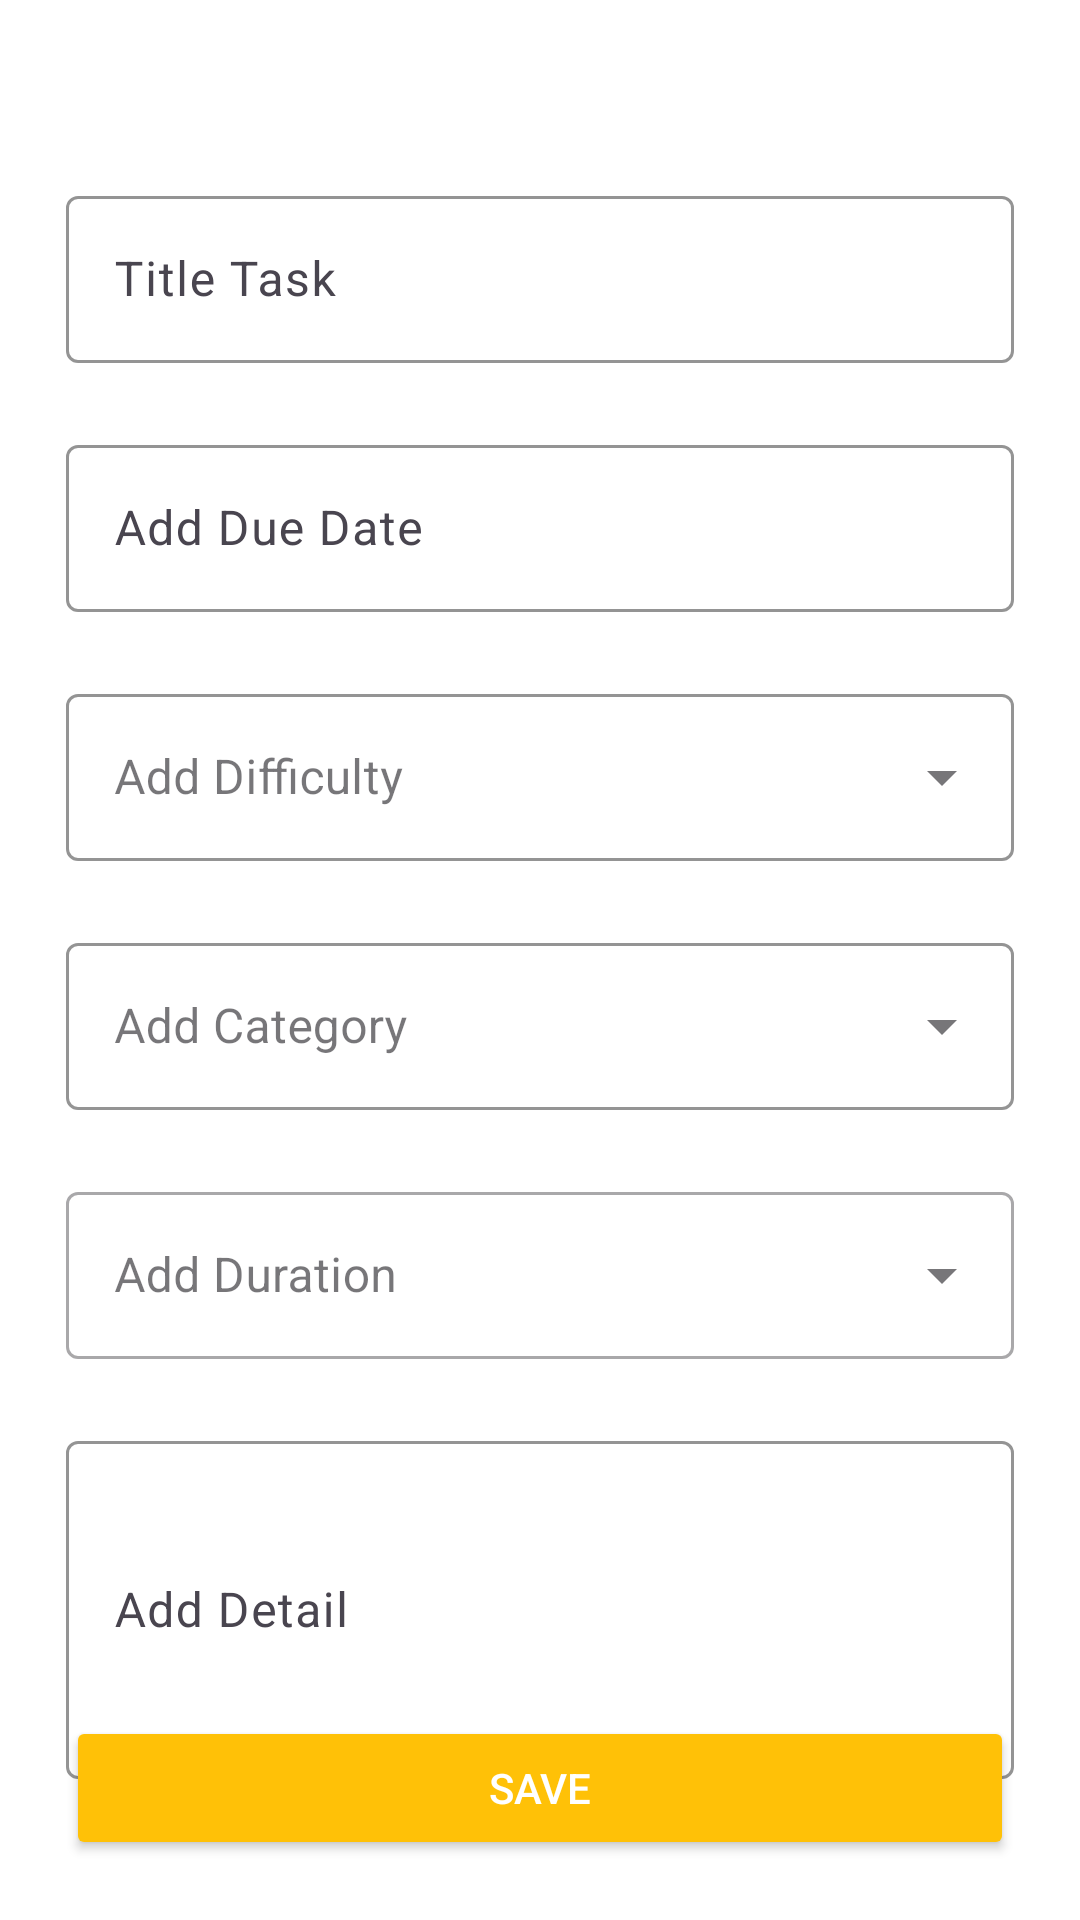

The Android layout XML behind this screen, and the referenced resources:
<!-- AndroidManifest.xml: application theme Theme.SkegoApp -->
<!-- res/layout/activity_edit_task.xml -->
<?xml version="1.0" encoding="utf-8"?>
<androidx.constraintlayout.widget.ConstraintLayout xmlns:android="http://schemas.android.com/apk/res/android"
    xmlns:app="http://schemas.android.com/apk/res-auto"
    xmlns:tools="http://schemas.android.com/tools"
    android:layout_width="match_parent"
    android:layout_height="match_parent"
    android:background="#FFFFFF"
    tools:context=".ui.main.edit_task.EditTaskActivity">

    <ImageButton
        android:id="@+id/btn_back"
        android:layout_width="24dp"
        android:layout_height="24dp"
        android:layout_marginStart="22dp"
        android:layout_marginTop="22dp"
        android:background="@android:color/transparent"
        android:contentDescription="@string/menu_icon"
        android:scaleType="centerInside"
        android:src="@drawable/ic_back"
        app:layout_constraintStart_toStartOf="parent"
        app:layout_constraintTop_toTopOf="parent" />

    
    <com.google.android.material.textfield.TextInputLayout
        android:id="@+id/title_task_input"
        android:layout_width="0dp"
        android:layout_height="wrap_content"
        android:layout_marginStart="22dp"
        android:layout_marginTop="60dp"
        android:layout_marginEnd="22dp"
        android:hint="@string/input_title_task"
        app:boxStrokeColor="@android:color/transparent"
        app:hintAnimationEnabled="false"
        app:hintEnabled="true"
        app:layout_constraintEnd_toEndOf="parent"
        app:layout_constraintStart_toStartOf="parent"
        app:layout_constraintTop_toTopOf="parent">

        <com.google.android.material.textfield.TextInputEditText
            android:id="@+id/et_title_task"
            android:layout_width="match_parent"
            android:layout_height="wrap_content"
            android:inputType="text" />
    </com.google.android.material.textfield.TextInputLayout>

    
    <com.google.android.material.textfield.TextInputLayout
        android:id="@+id/due_date_input"
        android:layout_width="0dp"
        android:layout_height="wrap_content"
        android:layout_margin="22dp"
        android:hint="@string/input_add_due_date"
        app:boxStrokeColor="@android:color/transparent"
        app:layout_constraintEnd_toEndOf="parent"
        app:layout_constraintStart_toStartOf="parent"
        app:layout_constraintTop_toBottomOf="@id/title_task_input">

        <com.google.android.material.textfield.TextInputEditText
            android:id="@+id/et_due_date"
            android:layout_width="match_parent"
            android:layout_height="wrap_content"
            android:clickable="true"
            android:focusable="false"
            android:inputType="none"
            android:onClick="showDatePicker" />
    </com.google.android.material.textfield.TextInputLayout>

    
    <com.google.android.material.textfield.TextInputLayout
        android:id="@+id/difficulty_input"
        style="@style/Widget.MaterialComponents.TextInputLayout.OutlinedBox.ExposedDropdownMenu"
        android:layout_width="0dp"
        android:layout_height="wrap_content"
        android:layout_margin="22dp"
        android:hint="@string/input_add_difficulty"
        app:boxStrokeColor="@android:color/transparent"
        app:layout_constraintEnd_toEndOf="parent"
        app:layout_constraintStart_toStartOf="parent"
        app:layout_constraintTop_toBottomOf="@id/due_date_input">

        <AutoCompleteTextView
            android:id="@+id/dropdown_difficulty"
            android:layout_width="match_parent"
            android:layout_height="wrap_content"
            android:inputType="none"
            tools:ignore="LabelFor" />
    </com.google.android.material.textfield.TextInputLayout>

    
    <com.google.android.material.textfield.TextInputLayout
        android:id="@+id/category_input"
        style="@style/Widget.MaterialComponents.TextInputLayout.OutlinedBox.ExposedDropdownMenu"
        android:layout_width="0dp"
        android:layout_height="wrap_content"
        android:layout_margin="22dp"
        android:hint="@string/input_add_category"
        app:boxStrokeColor="@android:color/transparent"
        app:layout_constraintEnd_toEndOf="parent"
        app:layout_constraintStart_toStartOf="parent"
        app:layout_constraintTop_toBottomOf="@id/difficulty_input">

        <AutoCompleteTextView
            android:id="@+id/dropdown_category"
            android:layout_width="match_parent"
            android:layout_height="wrap_content"
            android:inputType="none"
            tools:ignore="LabelFor" />
    </com.google.android.material.textfield.TextInputLayout>

    <com.google.android.material.textfield.TextInputLayout
        android:id="@+id/duration_input"
        style="@style/Widget.MaterialComponents.TextInputLayout.OutlinedBox.ExposedDropdownMenu"
        android:layout_width="0dp"
        android:layout_height="wrap_content"
        android:layout_margin="22dp"
        android:hint="@string/input_add_duration"
        app:layout_constraintEnd_toEndOf="parent"
        app:layout_constraintStart_toStartOf="parent"
        app:layout_constraintTop_toBottomOf="@+id/category_input">

        <AutoCompleteTextView
            android:id="@+id/dropdown_duration"
            android:layout_width="match_parent"
            android:layout_height="wrap_content"
            android:inputType="none"
            tools:ignore="LabelFor" />
    </com.google.android.material.textfield.TextInputLayout>

    
    <com.google.android.material.textfield.TextInputLayout
        android:id="@+id/detail_input"
        android:layout_width="0dp"
        android:layout_height="wrap_content"
        android:layout_margin="22dp"
        android:hint="@string/input_add_detail"
        app:boxStrokeColor="@android:color/transparent"
        app:layout_constraintEnd_toEndOf="parent"
        app:layout_constraintStart_toStartOf="parent"
        app:layout_constraintTop_toBottomOf="@+id/duration_input">

        <com.google.android.material.textfield.TextInputEditText
            android:id="@+id/et_detail"
            android:layout_width="match_parent"
            android:layout_height="wrap_content"
            android:inputType="textMultiLine"
            android:minLines="4" />
    </com.google.android.material.textfield.TextInputLayout>

    
    <Button
        android:id="@+id/btn_save"
        android:layout_width="0dp"
        android:layout_height="wrap_content"
        android:layout_margin="22dp"
        android:backgroundTint="#FFC107"
        android:text="@string/save"
        android:textColor="@android:color/white"
        app:layout_constraintBottom_toBottomOf="parent"
        app:layout_constraintEnd_toEndOf="parent"
        app:layout_constraintStart_toStartOf="parent"
        app:layout_constraintTop_toBottomOf="@id/detail_input"
        app:layout_constraintVertical_bias="0.962" />

</androidx.constraintlayout.widget.ConstraintLayout>
<!-- resources referenced by this layout -->
<resources>
  <string name="input_add_category">Add Category</string>
  <string name="input_add_detail">Add Detail</string>
  <string name="input_add_difficulty">Add Difficulty</string>
  <string name="input_add_due_date">Add Due Date</string>
  <string name="input_add_duration">Add Duration</string>
  <string name="input_title_task">Title Task</string>
  <string name="menu_icon">Menu Icon</string>
  <string name="save">Save</string>
  <style name="Theme.SkegoApp" parent="Base.Theme.SkegoApp">
      <item name="colorPrimary">@color/orange_text</item>
      </style>
  <style name="Base.Theme.SkegoApp" parent="Theme.Material3.DayNight.NoActionBar">
          <item name="colorPrimary">@color/orange_text</item>
          
          
      </style>
  <color name="orange_text">#FFB332</color>
  
      //bg splash
</resources>
